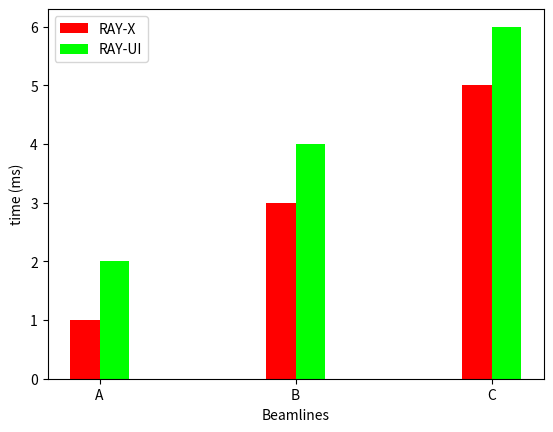

Write Python code to recreate this figure.
#!/usr/bin/python3 -B

import matplotlib.pyplot as plt
import numpy as np

def plot(rayx_times, rayui_times, beamlines):
	assert(len(rayx_times) == len(rayui_times))

	N = len(rayx_times)

	ind = np.arange(N)

	rects_x = plt.bar(ind, rayx_times, 0.15, color='#ff0000', label='RAY-X')
	rects_ui = plt.bar(ind + 0.15, rayui_times, 0.15, color='#00ff00', label='RAY-UI')

	plt.xlabel('Beamlines')
	plt.xticks([r + 0.15/2 for r in range(3)], beamlines)

	plt.ylabel('time (ms)')
	plt.legend()
	plt.show()

plot([1, 3, 5], [2, 4, 6], ["A", "B", "C"])
